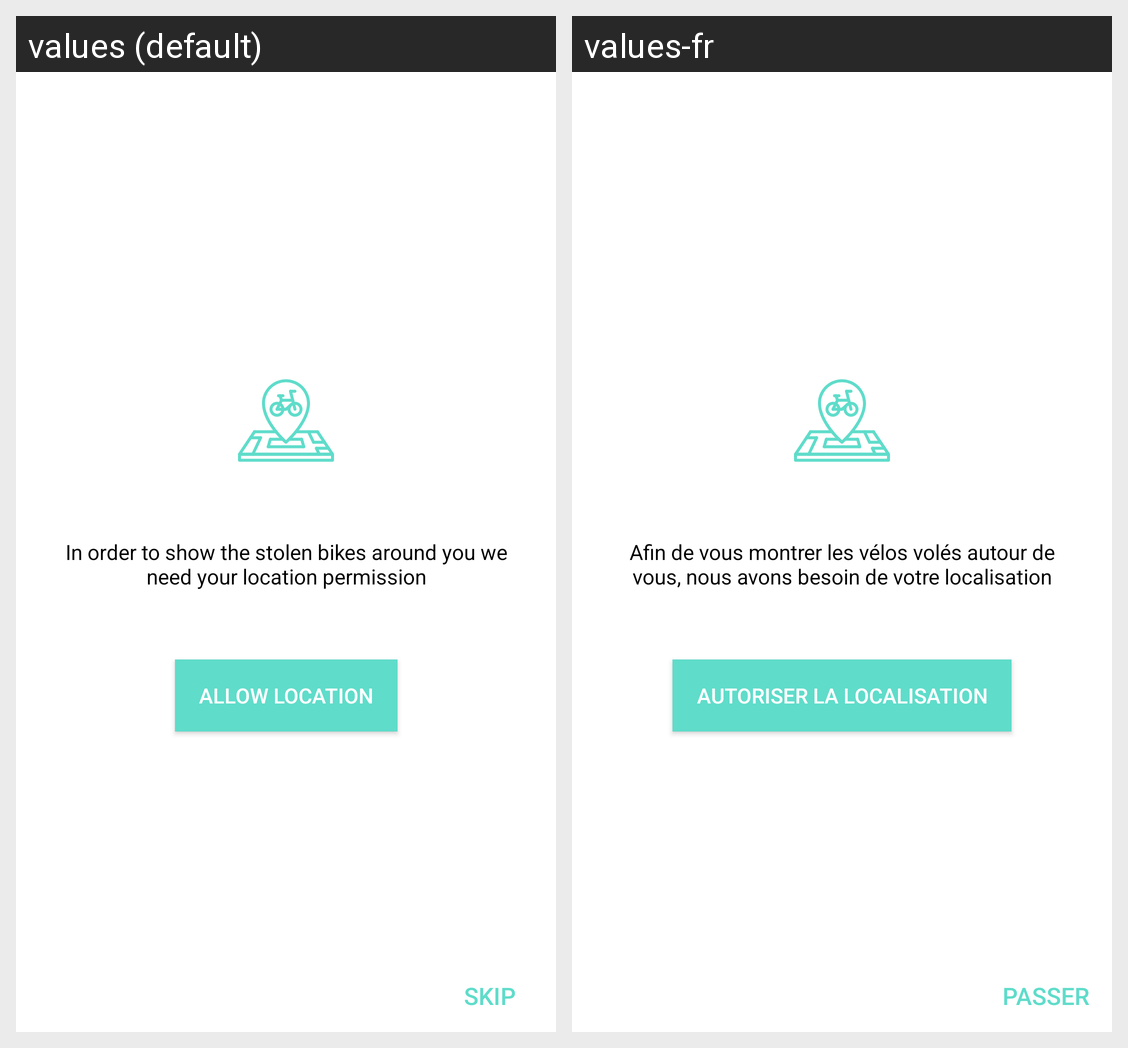

The Android screen above is rendered under two locales of the same app. Produce the string resources it draws, with the default and per-locale values.
Android screen res/layout/activity_welcome.xml rendered under 2 locales, left to right: values (default), values-fr. Device: Nexus 5 (rendered at 1080×1920; each locale shown at half size, 540×960, under a caption strip naming it); theme AppTheme.
Strings drawn on this screen, with the default value and each locale's value (text and hints the layout hard-codes, and strings that could not be matched under every locale, appear in the picture but are not listed):

permission_location_description
  values: In order to show the stolen bikes around you we need your location permission
  values-fr: Afin de vous montrer les vélos volés autour de vous, nous avons besoin de votre localisation

permission_location_button
  values: Allow location
  values-fr: Autoriser la localisation

permission_skip
  values: skip
  values-fr: Passer
